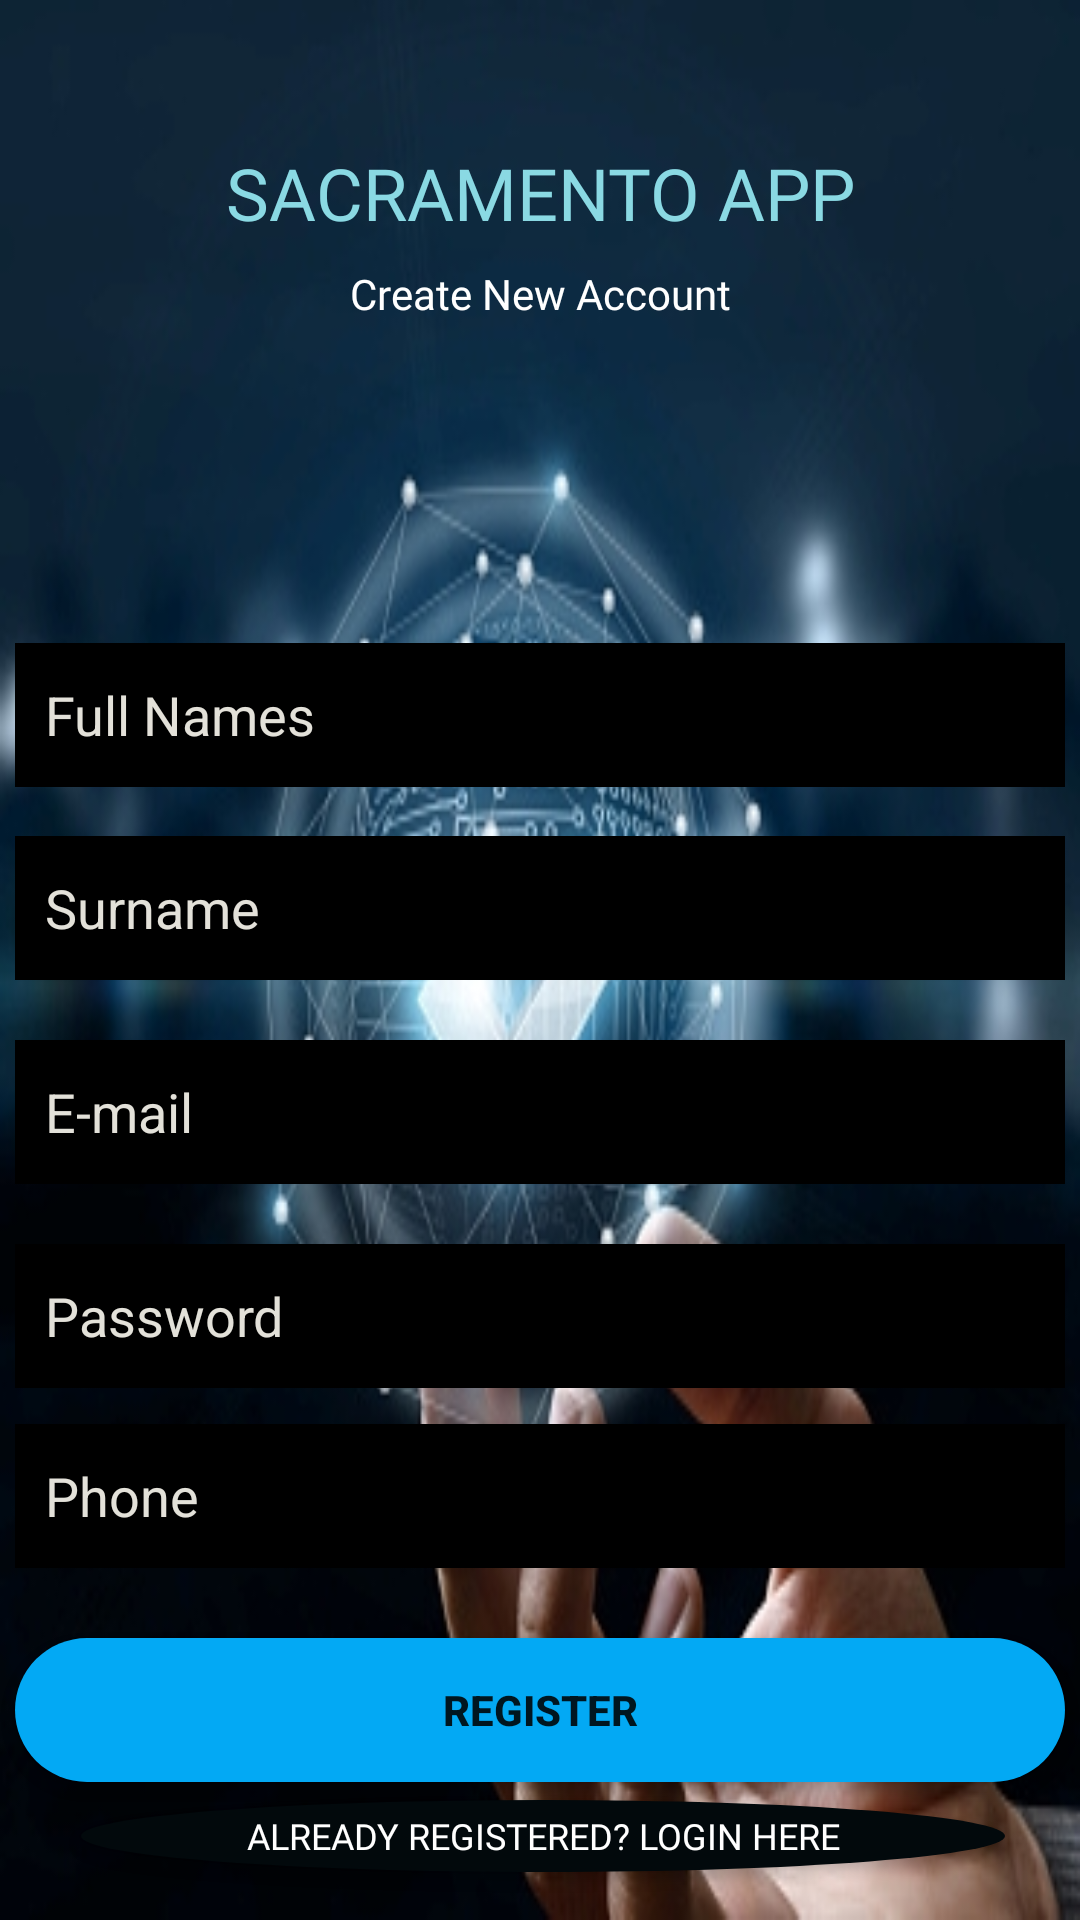

Layout XML and referenced resources for this Android screen:
<!-- AndroidManifest.xml: application theme Theme.SACRAMENTOAPP -->
<!-- res/layout/activity_registration.xml -->
<?xml version="1.0" encoding="utf-8"?>
<layout xmlns:android="http://schemas.android.com/apk/res/android"
    xmlns:app="http://schemas.android.com/apk/res-auto"
    xmlns:tools="http://schemas.android.com/tools">

    <ScrollView
        android:layout_width="match_parent"
        android:layout_height="match_parent"
        android:fillViewport="true">

        <androidx.constraintlayout.widget.ConstraintLayout

            android:layout_width="match_parent"
            android:layout_height="wrap_content"
            android:background="@drawable/background"
            tools:context=".Registration">

            <TextView
                android:id="@+id/textView2"
                android:layout_width="350dp"
                android:layout_height="48dp"
                android:fontFamily="@font/nosifer"
                android:gravity="center|center_horizontal"
                android:text="@string/sacramento_app"
                android:textColor="#8AD9E3"
                android:textSize="24sp"
                app:layout_constraintBottom_toBottomOf="parent"
                app:layout_constraintEnd_toEndOf="parent"
                app:layout_constraintStart_toStartOf="parent"
                app:layout_constraintTop_toTopOf="parent"
                app:layout_constraintVertical_bias="0.068" />

            <TextView
                android:id="@+id/textView3"
                android:layout_width="wrap_content"
                android:layout_height="wrap_content"
                android:fontFamily="@font/aclonica"
                android:text="@string/create_new_account"
                android:textColor="#FFFFFF"
                app:layout_constraintBottom_toBottomOf="parent"
                app:layout_constraintEnd_toEndOf="parent"
                app:layout_constraintStart_toStartOf="parent"
                app:layout_constraintTop_toBottomOf="@+id/textView2"
                app:layout_constraintVertical_bias="0.0" />

            <EditText
                android:id="@+id/fullName"
                android:layout_width="350dp"
                android:layout_height="48dp"
                android:layout_marginStart="16dp"
                android:layout_marginEnd="16dp"
                android:autofillHints=""
                android:background="@color/black"
                android:ems="10"
                android:hint="@string/full_names"
                android:inputType="textPersonName"
                android:paddingHorizontal="@dimen/input_dimens"
                android:textColor="#FFFFFF"
                android:textColorHint="#E3E1D9"
                app:layout_constraintBottom_toBottomOf="parent"
                app:layout_constraintEnd_toEndOf="parent"
                app:layout_constraintStart_toStartOf="parent"
                app:layout_constraintTop_toBottomOf="@+id/textView3"
                app:layout_constraintVertical_bias="0.221" />

            <EditText
                android:id="@+id/surname"
                android:layout_width="350dp"
                android:layout_height="48dp"
                android:layout_marginStart="16dp"
                android:layout_marginEnd="16dp"
                android:autofillHints=""
                android:background="@color/black"
                android:ems="10"
                android:hint="@string/surname"
                android:inputType="textPersonName"
                android:paddingHorizontal="@dimen/input_dimens"
                android:textColor="#FFFFFF"
                android:textColorHint="#E3E1D9"
                app:layout_constraintBottom_toBottomOf="parent"
                app:layout_constraintEnd_toEndOf="@+id/fullName"
                app:layout_constraintStart_toStartOf="@+id/fullName"
                app:layout_constraintTop_toBottomOf="@+id/fullName"
                app:layout_constraintVertical_bias="0.050000012" />

            <EditText
                android:id="@+id/registerEmail"
                android:layout_width="350dp"
                android:layout_height="48dp"
                android:layout_marginTop="20dp"
                android:autofillHints=""
                android:background="@color/black"
                android:ems="10"
                android:hint="@string/e_mail"
                android:inputType="textEmailAddress"
                android:paddingHorizontal="@dimen/input_dimens"
                android:textColor="@color/white"
                android:textColorHint="#E3E1D9"
                app:layout_constraintEnd_toEndOf="parent"
                app:layout_constraintHorizontal_bias="0.508"
                app:layout_constraintStart_toStartOf="parent"
                app:layout_constraintTop_toBottomOf="@+id/surname" />

            <EditText
                android:id="@+id/registerPassword"
                android:layout_width="350dp"
                android:layout_height="48dp"
                android:layout_marginTop="20dp"
                android:autofillHints=""
                android:background="@color/black"
                android:ems="10"
                android:hint="@string/password"
                android:inputType="textPassword"
                android:paddingHorizontal="@dimen/input_dimens"
                android:textColor="@color/white"
                android:textColorHint="#E3E1D9"
                app:layout_constraintEnd_toEndOf="parent"
                app:layout_constraintHorizontal_bias="0.508"
                app:layout_constraintStart_toStartOf="parent"
                app:layout_constraintTop_toBottomOf="@+id/registerEmail" />

            <EditText
                android:id="@+id/phone"
                android:layout_width="350dp"
                android:layout_height="48dp"
                android:autofillHints=""
                android:background="@color/black"
                android:ems="10"
                android:hint="@string/phone"
                android:inputType="phone"
                android:paddingHorizontal="@dimen/input_dimens"
                android:textColor="@color/white"
                android:textColorHint="#E3E1D9"
                app:layout_constraintBottom_toBottomOf="parent"
                app:layout_constraintEnd_toEndOf="parent"
                app:layout_constraintHorizontal_bias="0.508"
                app:layout_constraintStart_toStartOf="parent"
                app:layout_constraintTop_toBottomOf="@+id/registerPassword"
                app:layout_constraintVertical_bias="0.094" />

            <Button
                android:id="@+id/registerButton"
                android:layout_width="350dp"
                android:layout_height="48dp"
                android:background="@drawable/button_shape"
                android:backgroundTint="#03A9F4"
                android:text="@string/register"
                android:textStyle="bold"
                app:layout_constraintBottom_toBottomOf="parent"
                app:layout_constraintEnd_toEndOf="parent"
                app:layout_constraintHorizontal_bias="0.508"
                app:layout_constraintStart_toStartOf="parent"
                app:layout_constraintTop_toBottomOf="@+id/phone"
                app:layout_constraintVertical_bias="0.336" />

            <Button
                android:id="@+id/logWindowButton"
                android:layout_width="308dp"
                android:layout_height="24dp"
                android:background="@drawable/button2_shape"
                android:fontFamily="@font/aclonica"
                android:text="@string/already_registered_login_here"
                android:textColor="#FFFFFF"
                android:textSize="12sp"
                android:visibility="visible"
                app:layout_constraintBottom_toBottomOf="parent"
                app:layout_constraintEnd_toEndOf="parent"
                app:layout_constraintHorizontal_bias="0.52"
                app:layout_constraintStart_toStartOf="parent"
                app:layout_constraintTop_toBottomOf="@+id/registerButton"
                app:layout_constraintVertical_bias="0.27"
                tools:ignore="TouchTargetSizeCheck" />

        </androidx.constraintlayout.widget.ConstraintLayout>
    </ScrollView>


</layout>
<!-- resources referenced by this layout -->
<resources>
  <dimen name="input_dimens">10dp</dimen>
  <!-- drawable background: jpg bitmap (drawable, 81125 bytes) -->
  <!-- drawable button2_shape (drawable) -->
  <?xml version="1.0" encoding="utf-8"?>
  <shape android:shape="oval" xmlns:android="http://schemas.android.com/apk/res/android">
  
      <solid android:color="#02090C"/>
      <corners android:radius="15dp"/>
  
  </shape>
  <!-- drawable button_shape (drawable) -->
  <?xml version="1.0" encoding="utf-8"?>
  <shape android:shape="rectangle" xmlns:android="http://schemas.android.com/apk/res/android">
  
      <solid android:color="#8AD9E3"/>
      <corners android:radius="120dp"/>
  
  
  </shape>
  <string name="already_registered_login_here">Already Registered? Login Here</string>
  <string name="create_new_account">Create New Account</string>
  <string name="e_mail">E-mail</string>
  <string name="full_names">Full Names</string>
  <string name="password">Password</string>
  <string name="phone">Phone</string>
  <string name="register">REGISTER</string>
  <string name="sacramento_app">SACRAMENTO APP</string>
  <string name="surname">Surname</string>
  <style name="Theme.SACRAMENTOAPP" parent="Theme.AppCompat.Light.NoActionBar">
          
          <item name="colorPrimary">@color/purple_500</item>
          <item name="colorPrimaryVariant">@color/purple_700</item>
          <item name="colorOnPrimary">@color/white</item>
          
          <item name="colorSecondary">@color/teal_200</item>
          <item name="colorSecondaryVariant">@color/teal_700</item>
          <item name="colorOnSecondary">@color/black</item>
          
          <item name="android:statusBarColor" tools:targetApi="l">?attr/colorPrimaryVariant</item>
          
      </style>
  <!-- not gathered from this repository: default colours our renderer supplied (Android Studio template values) -->
  <color name="purple_500">#FF6200EE</color>
  <color name="purple_700">#FF3700B3</color>
  <color name="teal_200">#FF03DAC5</color>
  <color name="teal_700">#FF018786</color>
  <color name="black">#FF000000</color>
  <color name="white">#FFFFFFFF</color>
</resources>
